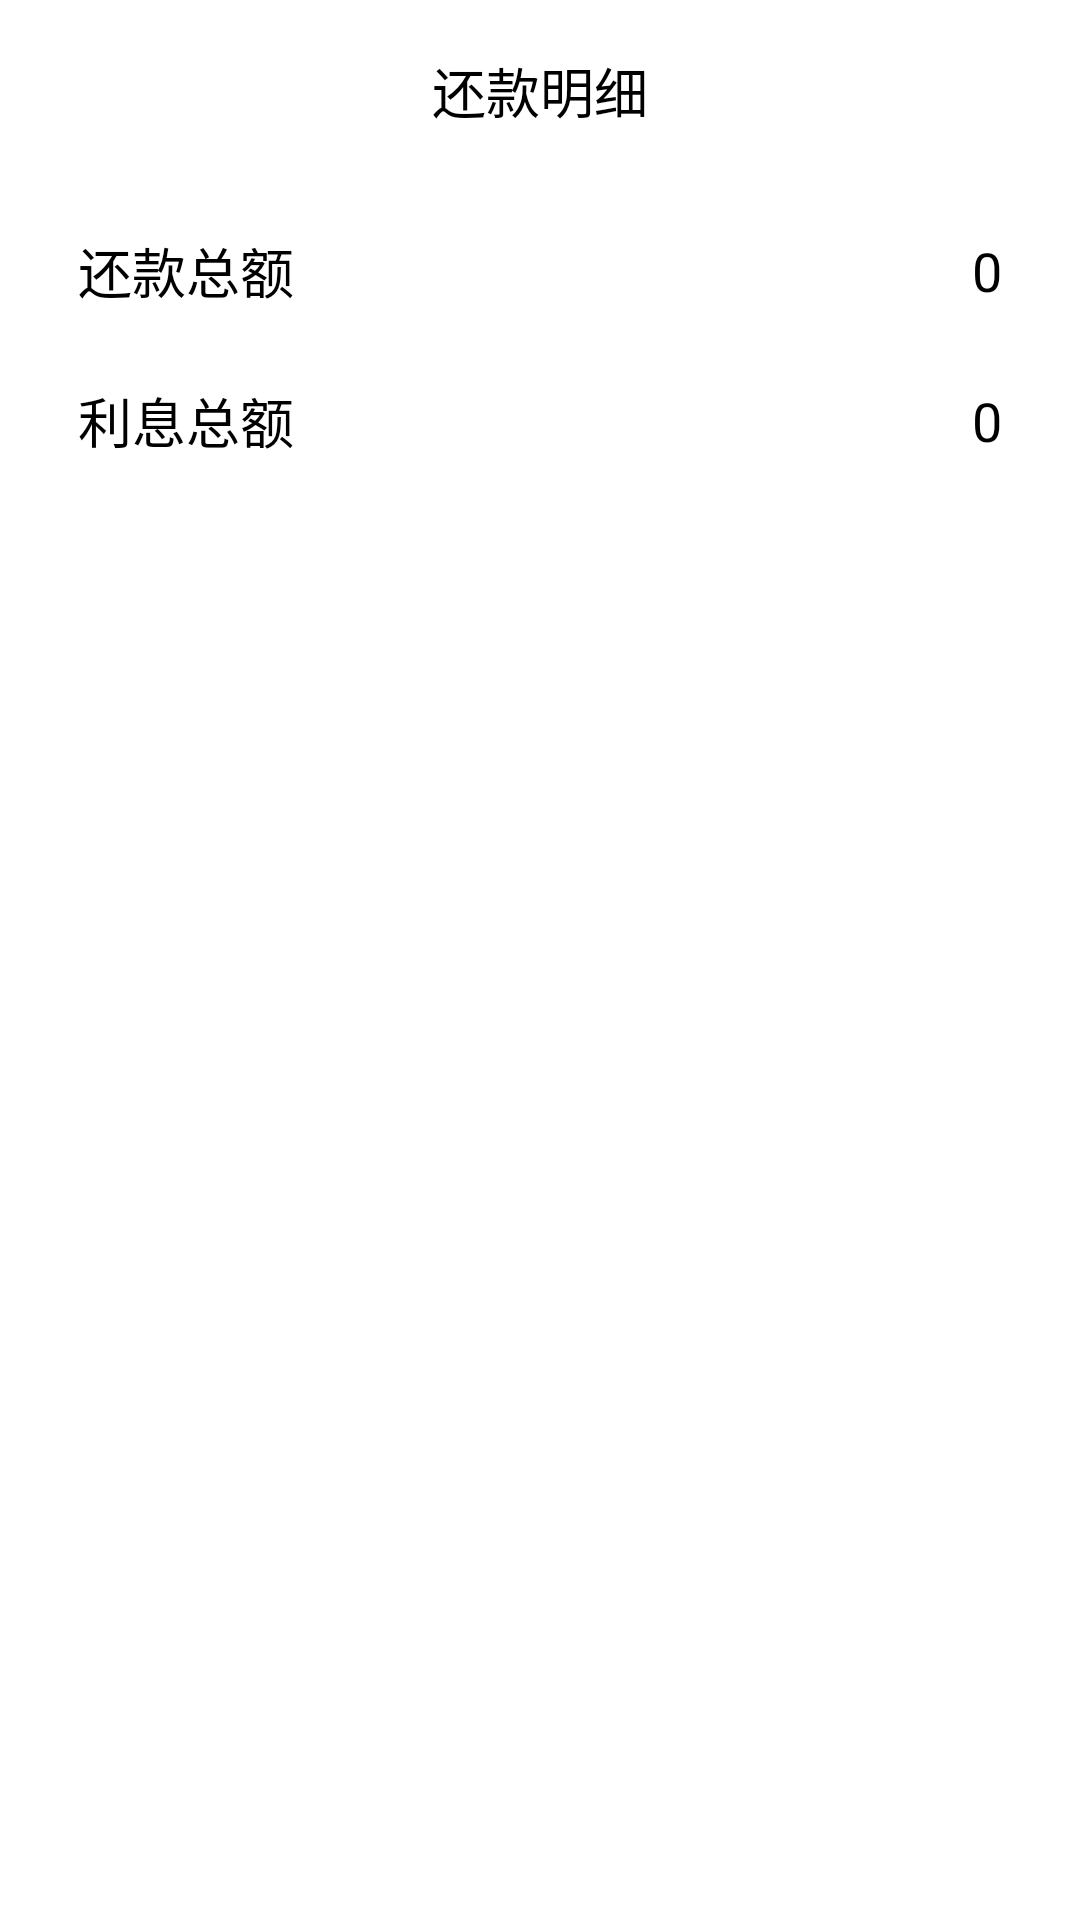

Produce the Android XML layout that renders to this screen, including the resource entries it uses.
<!-- AndroidManifest.xml: application theme Theme.TingerCalc -->
<!-- res/layout/house_result.xml -->
<LinearLayout xmlns:android="http://schemas.android.com/apk/res/android"
    xmlns:app="http://schemas.android.com/apk/res-auto"
    xmlns:tools="http://schemas.android.com/tools"
    android:layout_width="match_parent"
    android:layout_height="match_parent"
    android:orientation="vertical"
    tools:context=".activity.HouseResult">

    <androidx.appcompat.widget.Toolbar
        android:id="@+id/toolbar"
        android:layout_width="match_parent"
        android:layout_height="60dp">

        <androidx.constraintlayout.widget.ConstraintLayout
            android:layout_width="match_parent"
            android:layout_height="match_parent">

            <ImageButton
                android:id="@+id/returnImg"
                android:background="@null"
                android:layout_width="30dp"
                android:layout_height="30dp"
                android:scaleType="fitCenter"
                android:src="@drawable/return1"
                android:layout_marginLeft="10dp"
                app:layout_constraintTop_toTopOf="parent"
                app:layout_constraintBottom_toBottomOf="parent"
                app:layout_constraintStart_toStartOf="parent"/>

            <TextView
                android:text="还款明细"
                android:textColor="@color/black"
                android:textSize="18sp"
                android:layout_width="wrap_content"
                android:layout_height="wrap_content"
                app:layout_constraintTop_toTopOf="parent"
                app:layout_constraintBottom_toBottomOf="parent"
                app:layout_constraintStart_toStartOf="parent"
                app:layout_constraintEnd_toEndOf="parent"/>

        </androidx.constraintlayout.widget.ConstraintLayout>

    </androidx.appcompat.widget.Toolbar>

    <androidx.constraintlayout.widget.ConstraintLayout
        android:layout_width="match_parent"
        android:layout_height="40dp"
        android:layout_marginTop="10dp"
        android:layout_marginLeft="26dp">

        <TextView
            android:text="还款总额"
            android:layout_width="wrap_content"
            android:layout_height="wrap_content"
            android:textSize="18sp"
            android:textColor="@color/black"
            app:layout_constraintStart_toStartOf="parent"
            app:layout_constraintTop_toTopOf="parent"
            app:layout_constraintBottom_toBottomOf="parent" />

        <TextView
            android:id="@+id/zong"
            android:text="0"
            android:layout_width="wrap_content"
            android:layout_height="wrap_content"
            android:textSize="18sp"
            android:textColor="@color/black"
            android:layout_marginRight="26dp"
            app:layout_constraintEnd_toEndOf="parent"
            app:layout_constraintTop_toTopOf="parent"
            app:layout_constraintBottom_toBottomOf="parent" />

    </androidx.constraintlayout.widget.ConstraintLayout>

    <androidx.constraintlayout.widget.ConstraintLayout
        android:layout_width="match_parent"
        android:layout_height="40dp"
        android:layout_marginTop="10dp"
        android:layout_marginLeft="26dp">

        <TextView
            android:text="利息总额"
            android:layout_width="wrap_content"
            android:layout_height="wrap_content"
            android:textSize="18sp"
            android:textColor="@color/black"
            app:layout_constraintStart_toStartOf="parent"
            app:layout_constraintTop_toTopOf="parent"
            app:layout_constraintBottom_toBottomOf="parent" />

        <TextView
            android:id="@+id/li"
            android:text="0"
            android:layout_width="wrap_content"
            android:layout_height="wrap_content"
            android:textSize="18sp"
            android:textColor="@color/black"
            android:layout_marginRight="26dp"
            app:layout_constraintEnd_toEndOf="parent"
            app:layout_constraintTop_toTopOf="parent"
            app:layout_constraintBottom_toBottomOf="parent" />

    </androidx.constraintlayout.widget.ConstraintLayout>

    <ListView
        android:id="@+id/list_view"
        android:layout_width="match_parent"
        android:layout_height="match_parent"
        android:layout_marginTop="20dp"/>

</LinearLayout>
<!-- resources referenced by this layout -->
<resources>
  <color name="black">#FF000000</color>
  <style name="Theme.TingerCalc" parent="Theme.AppCompat.Light.NoActionBar">
          
          <item name="colorPrimary">@color/purple_500</item>
          <item name="colorPrimaryVariant">@color/purple_700</item>
          <item name="colorOnPrimary">@color/white</item>
          
          <item name="colorSecondary">@color/teal_200</item>
          <item name="colorSecondaryVariant">@color/teal_700</item>
          <item name="colorOnSecondary">@color/black</item>
          
          <item name="android:statusBarColor" tools:targetApi="l">?attr/colorPrimaryVariant</item>
          
      </style>
  <color name="purple_500">#D3D3D3</color>
  <color name="purple_700">#D3D3D3</color>
  <color name="white">#FFFFFFFF</color>
  <color name="teal_200">#FF03DAC5</color>
  <color name="teal_700">#FF018786</color>
</resources>
